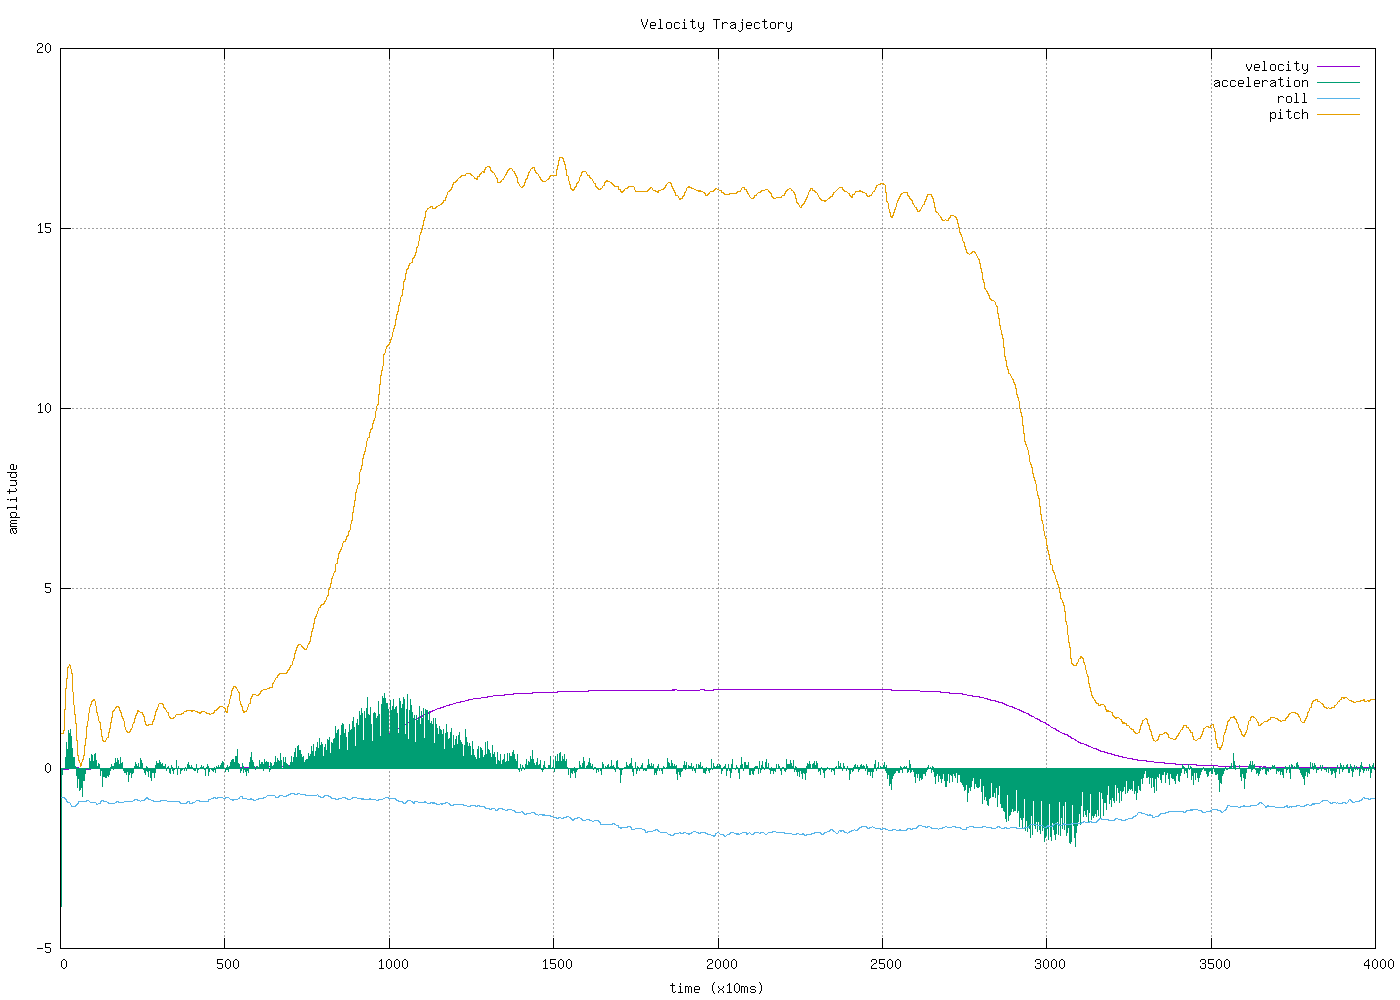

Source data for this figure (header and first rows):
0.000000, 0.000000, 0.000000, 0.000000, -0.788163, 0.969478
0.000000, -0.03837, 0.3069, -3.836, -0.795, 0.9782
0.000000, -0.03837, 0.3069, -3.836, -0.795, 0.9782
0.000000, -0.03837, 0.3069, 0.000000, -0.795, 0.9782
0.000000, -0.03837, 0.3069, 0.000000, -0.795, 0.9782
0.000000, -0.03837, 0.3069, 0.000000, -0.795, 0.9782
0.000000, -0.03994, 0.3195, -0.1575, -0.7995, 0.9784
0.000000, -0.03994, 0.3195, 0.000000, -0.7995, 0.9784
0.000000, -0.03994, 0.3195, 0.000000, -0.7995, 0.9784
0.000000, -0.04002, 0.3201, -0.007508, -0.7937, 1.063
0.000000, -0.04002, 0.3201, 0.000000, -0.7937, 1.063
0.000000, -0.04002, 0.3201, 0.000000, -0.7937, 1.063
0.000000, -0.04002, 0.3201, 0.000000, -0.8241, 1.642
0.000000, -0.0399, 0.3192, 0.0117, -0.8241, 1.642
0.000000, -0.0399, 0.3192, 0.000000, -0.8241, 1.642
0.000000, -0.0399, 0.3192, 0.000000, -0.8241, 1.642
0.000000, -0.03673, 0.2939, 0.3164, -0.8727, 2.214
0.000000, -0.03673, 0.2939, 0.000000, -0.8727, 2.214
0.000000, -0.03673, 0.2939, 0.000000, -0.8727, 2.214
0.000000, -0.02953, 0.2363, 0.7198, -0.9082, 2.513
0.000000, -0.02953, 0.2363, 0.000000, -0.9082, 2.513
0.000000, -0.02953, 0.2363, 0.000000, -0.9082, 2.513
0.000000, -0.02953, 0.2363, 0.000000, -0.953, 2.811
0.000000, -0.01908, 0.1527, 1.045, -0.953, 2.811
0.000000, -0.01908, 0.1527, 0.000000, -0.953, 2.811
0.000000, -0.01908, 0.1527, 0.000000, -0.953, 2.811
0.000000, -0.009250, 0.074, 0.9833, -0.957, 2.883
0.000000, -0.009250, 0.074, 0.000000, -0.957, 2.883
0.000000, -0.009250, 0.074, 0.000000, -0.957, 2.883
0.000000, -0.009250, 0.074, 0.000000, -0.9901, 2.868
0.000000, 0.001667, -0.01333, 1.092, -0.9901, 2.868
0.000000, 0.001667, -0.01333, 0.000000, -0.9901, 2.868
0.000000, 0.001667, -0.01333, 0.000000, -1.045, 2.649
0.000000, 0.01053, -0.08426, 0.8866, -1.045, 2.649
0.000000, 0.01053, -0.08426, 0.000000, -1.045, 2.649
0.000000, 0.01053, -0.08426, 0.000000, -1.045, 2.649
0.000000, 0.01614, -0.1291, 0.5605, -1.057, 2.25
0.000000, 0.01614, -0.1291, 0.000000, -1.057, 2.25
0.000000, 0.01614, -0.1291, 0.000000, -1.057, 2.25
0.000000, 0.01614, -0.1291, 0.000000, -1.047, 2.01
0.000000, 0.01921, -0.1537, 0.3075, -1.047, 2.01
0.000000, 0.01921, -0.1537, 0.000000, -1.047, 2.01
0.000000, 0.01921, -0.1537, 0.000000, -1.045, 1.501
0.000000, 0.02236, -0.1789, 0.3151, -1.045, 1.501
0.000000, 0.02236, -0.1789, 0.000000, -1.045, 1.501
0.000000, 0.02236, -0.1789, 0.000000, -1.045, 1.501
0.000000, 0.02236, -0.1789, 0.000000, -1.039, 1.26
0.000000, 0.02279, -0.1824, 0.04301, -1.039, 1.26
0.000000, 0.02279, -0.1824, 0.000000, -1.039, 1.26
0.000000, 0.02279, -0.1824, 0.000000, -0.9962, 0.7803
0.000000, 0.02082, -0.1666, -0.197, -0.9962, 0.7803
0.000000, 0.02082, -0.1666, 0.000000, -0.9962, 0.7803
0.000000, 0.02082, -0.1666, 0.000000, -0.9962, 0.7803
0.000000, 0.01547, -0.1238, -0.5353, -0.959, 0.3633
0.000000, 0.01547, -0.1238, 0.000000, -0.959, 0.3633
0.000000, 0.01547, -0.1238, 0.000000, -0.959, 0.3633
0.000000, 0.01547, -0.1238, 0.000000, -0.9295, 0.2188
0.000000, 0.009453, -0.07562, -0.6018, -0.9295, 0.2188
0.000000, 0.009453, -0.07562, 0.000000, -0.9295, 0.2188
0.000000, 0.009453, -0.07562, 0.000000, -0.9295, 0.2188
0.000000, 0.003622, -0.02898, -0.5831, -0.9164, 0.05666
... 3,940 more rows
